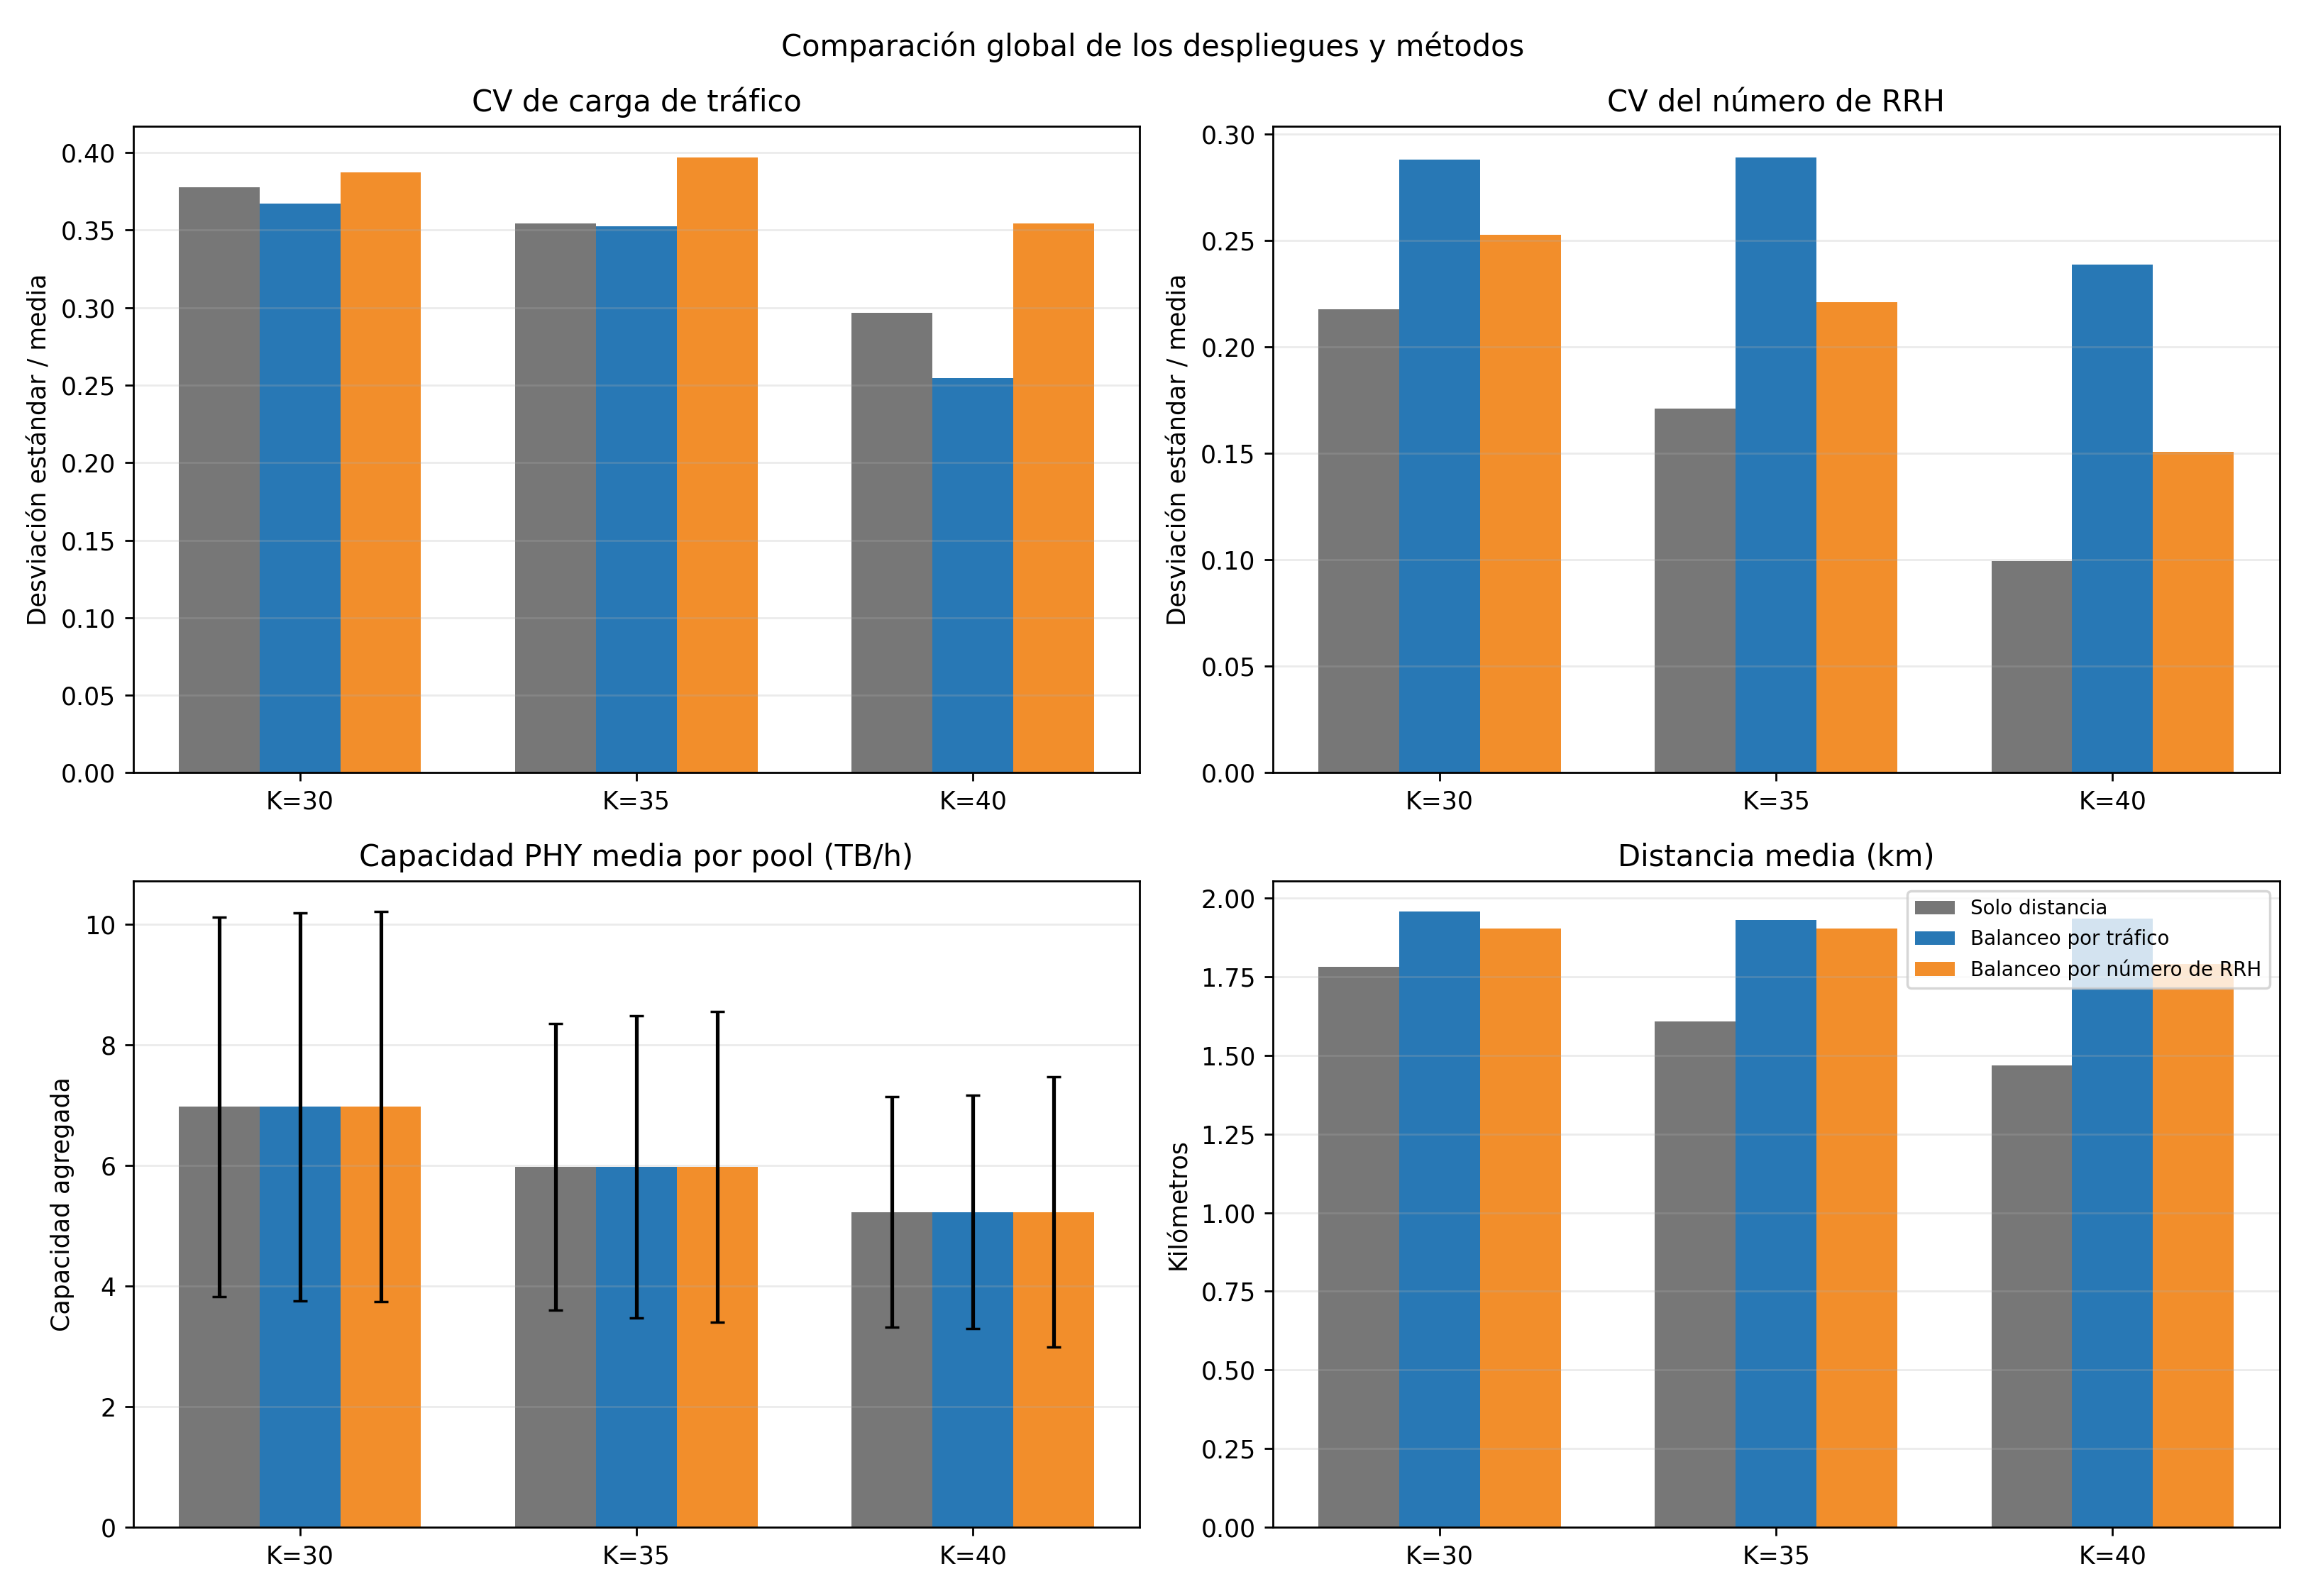

Data behind this chart, as committed beside it:
k, method, pool_count, rrh_count, network_load_mbph, max_pool_load_mbph, mean_pool_load_mbph, std_pool_load_mbph, load_coefficient_of_variation, rrh_count_coefficient_of_variation, mean_pool_capacity_mbph, std_pool_capacity_mbph, capacity_coefficient_of_variation, mean_distance_km
30, Solo distancia, 30, 500, 160195656, 10680250, 5339855, 2015701, 0.3775, 0.2176, 6973631, 3144959, 0.451, 1.781
30, Balanceo por tráfico, 30, 500, 160195656, 10680250, 5339855, 1959566, 0.367, 0.2879, 6973631, 3213846, 0.4609, 1.956
30, Balanceo por número de RRH, 30, 500, 160195656, 10807001, 5339855, 2067349, 0.3872, 0.2528, 6973631, 3232069, 0.4635, 1.904
35, Solo distancia, 35, 500, 160195656, 10807001, 4577019, 1621228, 0.3542, 0.1711, 5977398, 2378228, 0.3979, 1.608
35, Balanceo por tráfico, 35, 500, 160195656, 10807001, 4577019, 1613114, 0.3524, 0.2891, 5977398, 2508826, 0.4197, 1.929
35, Balanceo por número de RRH, 35, 500, 160195656, 10807001, 4577019, 1817077, 0.397, 0.2211, 5977398, 2577997, 0.4313, 1.903
40, Solo distancia, 40, 500, 160195656, 6908916, 4004891, 1187743, 0.2966, 0.0996, 5230223, 1915712, 0.3663, 1.468
40, Balanceo por tráfico, 40, 500, 160195656, 5871019, 4004891, 1020251, 0.2548, 0.2387, 5230223, 1936306, 0.3702, 1.934
40, Balanceo por número de RRH, 40, 500, 160195656, 6908916, 4004891, 1418228, 0.3541, 0.1507, 5230223, 2237142, 0.4277, 1.789
